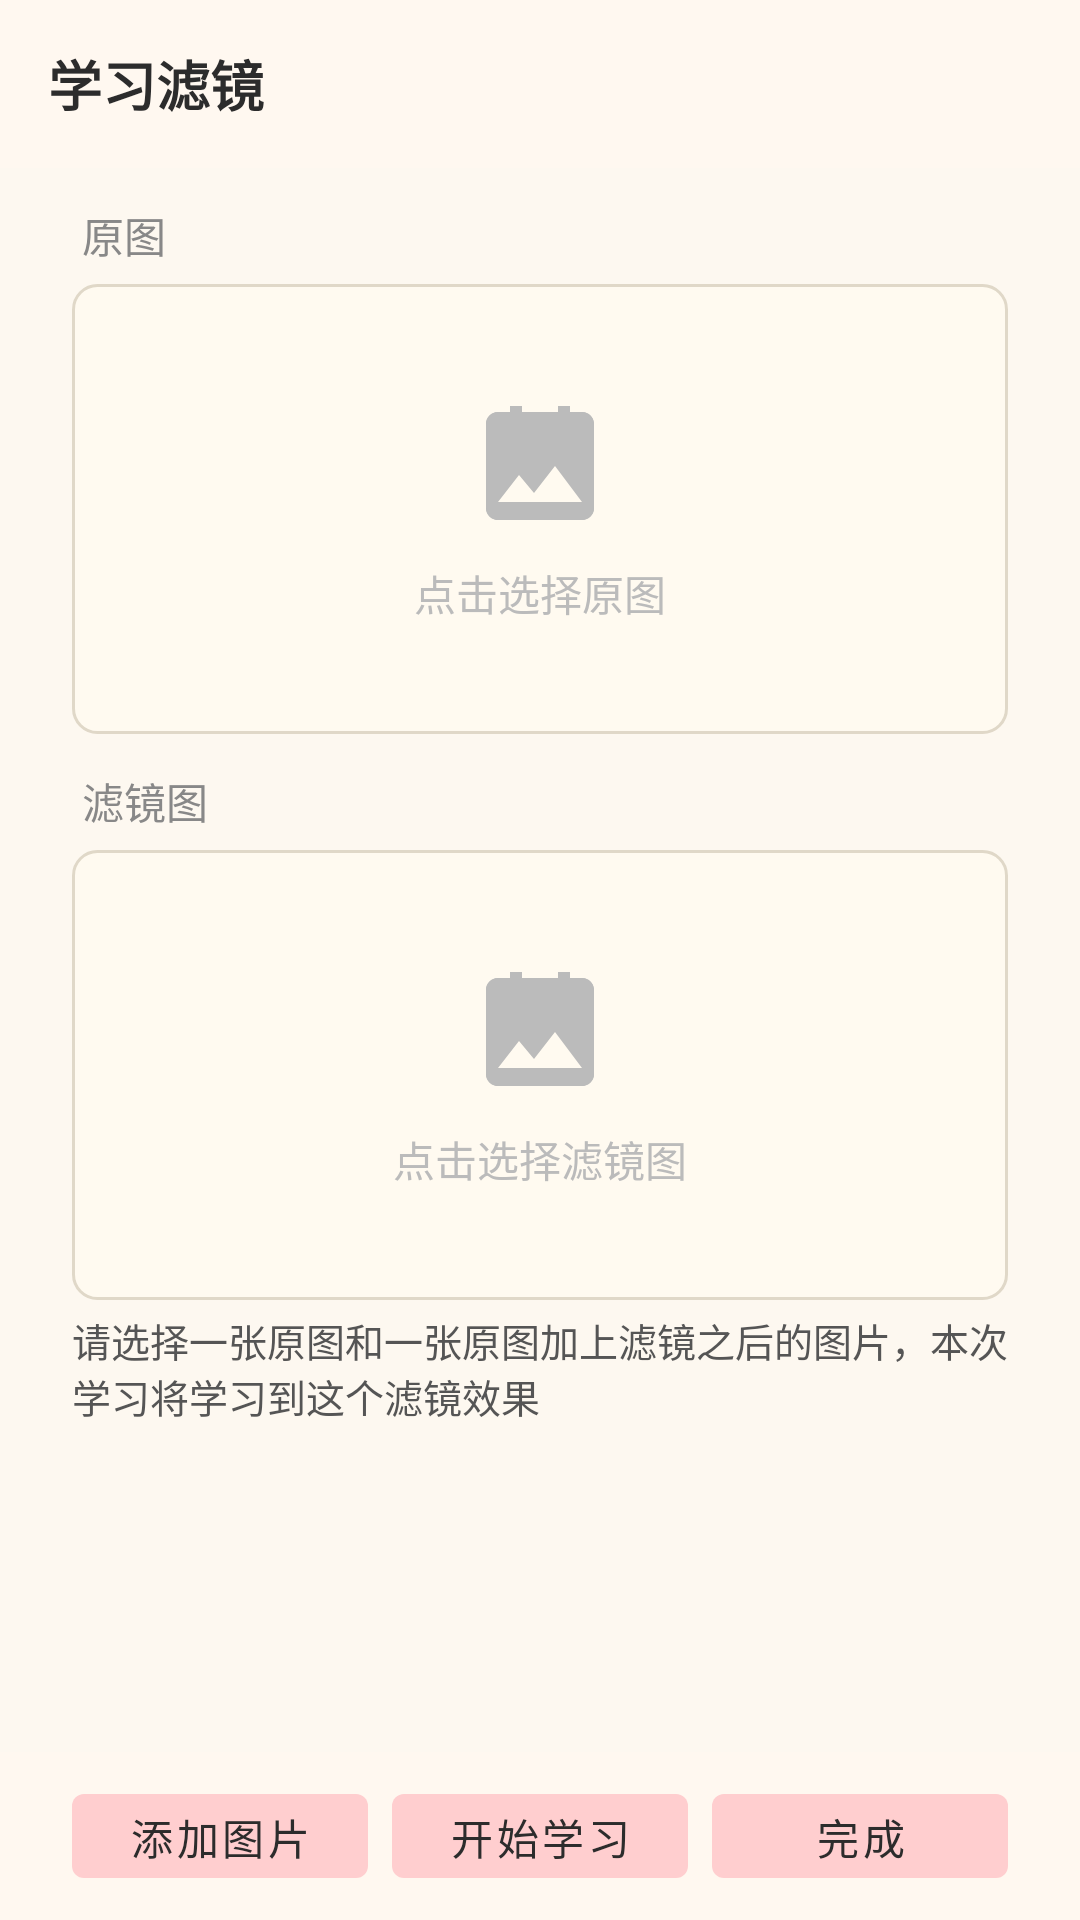

Android layout source for this screen:
<!-- AndroidManifest.xml: application theme Theme.古法相机 -->
<!-- res/layout/activity_learn_filter.xml -->
<?xml version="1.0" encoding="utf-8"?>
<LinearLayout xmlns:android="http://schemas.android.com/apk/res/android"
    android:layout_width="match_parent"
    android:layout_height="match_parent"
    android:orientation="vertical"
    android:background="?attr/surfaceDark"
    android:fitsSystemWindows="true">

    
    <LinearLayout
        android:layout_width="match_parent"
        android:layout_height="@dimen/toolbar_height"
        android:orientation="horizontal"
        android:gravity="center_vertical"
        android:paddingHorizontal="@dimen/spacing_xl"
        android:background="?attr/surfaceMedium">

        <TextView
            android:layout_width="0dp"
            android:layout_height="wrap_content"
            android:layout_weight="1"
            android:text="学习滤镜"
            android:textColor="?attr/textPrimary"
            android:textSize="@dimen/text_xxl"
            android:textStyle="bold" />
    </LinearLayout>

    
    <TextView
        android:layout_width="match_parent"
        android:layout_height="wrap_content"
        android:text=" 原图"
        android:textColor="?attr/textTertiary"
        android:textSize="@dimen/text_body_xl"
        android:paddingHorizontal="@dimen/spacing_xxl"
        android:paddingTop="@dimen/spacing_lg"
        android:paddingBottom="@dimen/spacing_sm" />

    <FrameLayout
        android:id="@+id/originalImageArea"
        android:layout_width="match_parent"
        android:layout_height="@dimen/upload_area_height"
        android:layout_marginHorizontal="@dimen/spacing_xxl"
        android:background="@drawable/image_upload_border"
        android:clickable="true"
        android:focusable="true"
        android:foreground="?attr/selectableItemBackgroundBorderless">

        <LinearLayout
            android:id="@+id/originalPlaceholder"
            android:layout_width="wrap_content"
            android:layout_height="wrap_content"
            android:layout_gravity="center"
            android:orientation="vertical"
            android:gravity="center">

            <ImageView
                android:layout_width="@dimen/icon_size_large"
                android:layout_height="@dimen/icon_size_large"
                android:src="@drawable/ic_add_image" />

            <TextView
                android:layout_width="wrap_content"
                android:layout_height="wrap_content"
                android:text="点击选择原图"
                android:textColor="?attr/textDisabled"
                android:textSize="@dimen/text_body_xl"
                android:layout_marginTop="@dimen/spacing_md" />
        </LinearLayout>

        <ImageView
            android:id="@+id/originalPreview"
            android:layout_width="match_parent"
            android:layout_height="match_parent"
            android:scaleType="centerCrop"
            android:visibility="gone" />
    </FrameLayout>

    
    <TextView
        android:layout_width="match_parent"
        android:layout_height="wrap_content"
        android:text=" 滤镜图"
            android:textColor="?attr/textTertiary"
        android:textSize="@dimen/text_body_xl"
        android:paddingHorizontal="@dimen/spacing_xxl"
        android:paddingTop="@dimen/spacing_lg"
        android:paddingBottom="@dimen/spacing_sm" />

    <FrameLayout
        android:id="@+id/filterImageArea"
        android:layout_width="match_parent"
        android:layout_height="@dimen/upload_area_height"
        android:layout_marginHorizontal="@dimen/spacing_xxl"
        android:background="@drawable/image_upload_border"
        android:clickable="true"
        android:focusable="true"
        android:foreground="?attr/selectableItemBackgroundBorderless">

        <LinearLayout
            android:id="@+id/filterPlaceholder"
            android:layout_width="wrap_content"
            android:layout_height="wrap_content"
            android:layout_gravity="center"
            android:orientation="vertical"
            android:gravity="center">

            <ImageView
                android:layout_width="@dimen/icon_size_large"
                android:layout_height="@dimen/icon_size_large"
                android:src="@drawable/ic_add_image" />

            <TextView
                android:layout_width="wrap_content"
                android:layout_height="wrap_content"
                android:text="点击选择滤镜图"
                android:textColor="?attr/textDisabled"
                android:textSize="@dimen/text_body_xl"
                android:layout_marginTop="@dimen/spacing_md" />
        </LinearLayout>

        <ImageView
            android:id="@+id/filterPreview"
            android:layout_width="match_parent"
            android:layout_height="match_parent"
            android:scaleType="centerCrop"
            android:visibility="gone" />
    </FrameLayout>

    
    <TextView
        android:layout_width="match_parent"
        android:layout_height="wrap_content"
        android:text="请选择一张原图和一张原图加上滤镜之后的图片，本次学习将学习到这个滤镜效果"
        android:textColor="?attr/textSecondary"
        android:textSize="@dimen/text_body_lg"
        android:paddingHorizontal="@dimen/spacing_xxl"
        android:paddingTop="@dimen/spacing_xs"
        android:paddingBottom="@dimen/spacing_xs" />

    
    <LinearLayout
        android:layout_width="match_parent"
        android:layout_height="0dp"
        android:layout_weight="1"
        android:orientation="horizontal"
        android:gravity="center_vertical"
        android:paddingHorizontal="@dimen/spacing_xxl"
        android:paddingVertical="@dimen/spacing_md">

        <TextView
            android:id="@+id/tvCoverage"
            android:layout_width="0dp"
            android:layout_height="wrap_content"
            android:layout_weight="1"
            android:text=""
        android:textColor="?attr/textTertiary"
            android:textSize="@dimen/text_body_xl" />
    </LinearLayout>

    
    <LinearLayout
        android:layout_width="match_parent"
        android:layout_height="@dimen/toolbar_height"
        android:orientation="horizontal"
        android:gravity="center"
        android:background="?attr/surfaceMedium"
        android:paddingHorizontal="@dimen/spacing_xxl"
        android:paddingVertical="@dimen/spacing_md">

        <com.google.android.material.button.MaterialButton
            android:id="@+id/btnAddImages"
            android:layout_width="0dp"
            android:layout_height="match_parent"
            android:layout_weight="1"
            android:text="添加图片"
            android:enabled="false"
            style="@style/Widget.ClassicCamera.Button"
            android:paddingHorizontal="@dimen/spacing_md" />

        <Space
            android:layout_width="@dimen/spacing_md"
            android:layout_height="0dp" />

        <com.google.android.material.button.MaterialButton
            android:id="@+id/btnStartLearn"
            android:layout_width="0dp"
            android:layout_height="match_parent"
            android:layout_weight="1"
            android:text="开始学习"
            android:enabled="false"
            style="@style/Widget.ClassicCamera.Button"
            android:paddingHorizontal="@dimen/spacing_md" />

        <Space
            android:layout_width="@dimen/spacing_md"
            android:layout_height="0dp" />

        <com.google.android.material.button.MaterialButton
            android:id="@+id/btnFinishLearn"
            android:layout_width="0dp"
            android:layout_height="match_parent"
            android:layout_weight="1"
            android:text="完成"
            android:enabled="false"
            style="@style/Widget.ClassicCamera.Button"
            android:paddingHorizontal="@dimen/spacing_md" />
    </LinearLayout>

</LinearLayout>
<!-- resources referenced by this layout -->
<resources>
  <dimen name="icon_size_large">48dp</dimen>
  <dimen name="spacing_lg">12dp</dimen>
  <dimen name="spacing_md">8dp</dimen>
  <dimen name="spacing_sm">6dp</dimen>
  <dimen name="spacing_xl">16dp</dimen>
  <dimen name="spacing_xs">4dp</dimen>
  <dimen name="spacing_xxl">24dp</dimen>
  <dimen name="text_body_lg">13sp</dimen>
  <dimen name="text_body_xl">14sp</dimen>
  <dimen name="text_xxl">18sp</dimen>
  <dimen name="toolbar_height">56dp</dimen>
  <dimen name="upload_area_height">150dp</dimen>
  <!-- drawable ic_add_image (drawable) -->
  <vector xmlns:android="http://schemas.android.com/apk/res/android"
      android:width="@dimen/icon_size_large"
      android:height="@dimen/icon_size_large"
      android:viewportWidth="24"
      android:viewportHeight="24">
      <path
          android:fillColor="?attr/iconDisabled"
          android:pathData="M21,19V5c0,-1.1 -0.9,-2 -2,-2H5c-1.1,0 -2,0.9 -2,2v14c0,1.1 0.9,2 2,2h14c1.1,0 2,-0.9 2,-2zM8.5,13.5l2.5,3.01L14.5,12l4.5,6H5l3.5,-4.5z" />
      <path
          android:fillColor="?attr/iconDisabled"
          android:pathData="M17,3v-1h-2v1H9v-1H7v1H5c-1.1,0 -2,0.9 -2,2v14c0,1.1 0.9,2 2,2h14c1.1,0 2,-0.9 2,-2V5c0,-1.1 -0.9,-2 -2,-2h-2zM19,19H5V5h14v14z" />
  </vector>
  <!-- drawable image_upload_border (drawable) -->
  <shape xmlns:android="http://schemas.android.com/apk/res/android">
      <solid android:color="?attr/surfaceCard" />
      <stroke android:width="@dimen/border_thin" android:color="?attr/dividerColor" />
      <corners android:radius="@dimen/corner_large" />
  </shape>
  <style name="Widget.ClassicCamera.Button" parent="Widget.MaterialComponents.Button">
          <item name="backgroundTint">?attr/accentColor</item>
          <item name="android:textColor">?attr/textPrimary</item>
          <item name="android:textSize">@dimen/text_body_xl</item>
          <item name="cornerRadius">@dimen/corner_medium</item>
      </style>
  <style name="Theme.古法相机" parent="Base.Theme.古法相机" />
  <dimen name="border_thin">1dp</dimen>
  <dimen name="corner_large">8dp</dimen>
  <dimen name="corner_medium">4dp</dimen>
  <color name="accent">#FFCECF</color>
  <color name="text_primary">#FF2C2C2C</color>
  <color name="accent_container">#2290CAF9</color>
  <color name="surface_dark">#FFFDF8F0</color>
  <color name="text_tertiary">#FF888888</color>
  <color name="error">#FFEF9A9A</color>
  <color name="surface_medium">#FFFFF8F0</color>
  <color name="surface_darkest">#FFF8F4EC</color>
  <color name="surface_light">#FFF0F5FF</color>
  <color name="surface_card">#FFFFFAF0</color>
  <color name="text_secondary">#FF555555</color>
  <color name="text_disabled">#FFBBBBBB</color>
  <color name="success">#FF81C784</color>
  <color name="shutter_outer">#FFDDDDDD</color>
  <color name="shutter_inner">#FFE57373</color>
  <color name="overlay_light">#44FFFFFF</color>
  <color name="overlay_dark">#22000000</color>
  <color name="divider">#FFE0D8C8</color>
  <color name="divider_dark">#FFD0C8B8</color>
  <color name="gallery_surface">#FFF8F4EC</color>
  <color name="gallery_surface_light">#FFFFF8F0</color>
  <color name="gallery_divider">#FFE0D8C8</color>
  <color name="dialog_scrim">#44000000</color>
  <color name="icon_primary">#FF2C2C2C</color>
  <color name="icon_disabled">#FFBBBBBB</color>
</resources>
